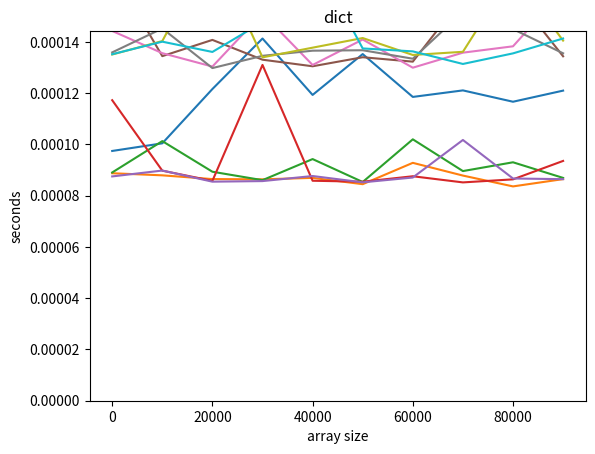

Write the Python code that produced this figure.
import numpy as np
from timeit import repeat
from matplotlib import pyplot as plt
%matplotlib inline

def time_append_to_ndarray(count):
    # the function repeat does the same that the `%timeit` magic
    # but as a function; so we can plot it.
    return repeat('np.append(before, [0])',
                  f'import numpy as np; before=np.ndarray({count})',
                  number=10000)

def time_append_to_list(count):
    return repeat('before.append(0)',
                  f'before = [0] * {count}',
                  number=10000)

counts = np.arange(1, 100000, 10000)

def plot_time(function, counts, title=None):
    plt.plot(counts, list(map(function, counts)))
    plt.ylim(bottom=0) 
    plt.ylabel('seconds')
    plt.xlabel('array size')
    plt.title(title or function.__name__)

plot_time(time_append_to_list, counts)

plot_time(time_append_to_ndarray, counts)

def time_lookup_middle_element_in_list(count):
    before = [0] * count
    def totime():
        x = before[count // 2]
    return repeat(totime, number=10000)

def time_lookup_middle_element_in_ndarray(count):
    before = np.ndarray(count)
    def totime():
        x = before[count // 2]
    return repeat(totime, number=10000)



plot_time(time_lookup_middle_element_in_list, counts)

plot_time(time_lookup_middle_element_in_ndarray, counts)

x = list(range(5))
x

x[0:0] = [-1]
x

def time_insert_to_list(count):
    return repeat('before[0:0] = [0]',
                  f'before = [0] * {count}',number=10000)

plot_time(time_insert_to_list, counts)

from collections import deque

def time_insert_to_deque(count):
    return repeat('before.appendleft(0)', 
                  f'from collections import deque; before = deque([0] * {count})',
                  number=10000)

plot_time(time_insert_to_deque, counts)

def time_lookup_middle_element_in_deque(count):
    before = deque([0] * count)
    def totime():
        x = before[count // 2]
    return repeat(totime, number=10000)

plot_time(time_lookup_middle_element_in_deque, counts)

class evildict:
    def __init__(self, data):
        self.data = data
        
    def __getitem__(self, akey):
        for key, value in self.data:
            if key == akey:
                return value
        raise KeyError()

eric = [["Name", "Eric Idle"], ["Job", "Comedian"], ["Home", "London"]]

eric_evil = evildict(eric)

eric_evil["Job"]

eric_dict = dict(eric)

eric_evil["Job"]

x = ["Hello", "License", "Fish", "Eric", "Pet", "Halibut"]

sorted(x, key=lambda el: el.lower())

class sorteddict:
    def __init__(self, data):
        self.data = sorted(data, key = lambda x:x[0])
        self.keys = list(map(lambda x:x[0], self.data))
        
    def __getitem__(self,akey):
        from bisect import bisect_left
        loc = bisect_left(self.keys, akey)
        
        if loc != len(self.data):
            return self.data[loc][1]
        
        raise KeyError()

eric_sorted = sorteddict(eric)

eric_sorted["Job"]

def time_dict_generic(ttype, count, number=10000):
    from random import randrange
    keys = list(range(count))
    values = [0] * count
    data = ttype(list(zip(keys, values)))
    def totime():
        x = data[keys[count // 2]]
    return repeat(totime, number=10000)

time_dict = lambda count: time_dict_generic(dict, count)
time_sorted = lambda count: time_dict_generic(sorteddict, count)
time_evil = lambda count: time_dict_generic(evildict, count)

plot_time(time_sorted, counts, title='sorted')

counts = np.arange(1, 1000, 100)
plot_time(time_evil, counts, title='evil')

counts = np.arange(1, 100000, 10000)
plot_time(time_dict, counts, title='dict')